Run: headless pygame with SDL's dummy video driver; simulated clock (each Clock.tick advances the game by its frame time, no real sleeping); random seed 0; keys injected as events and as key.get_pressed() state; no mouse input.
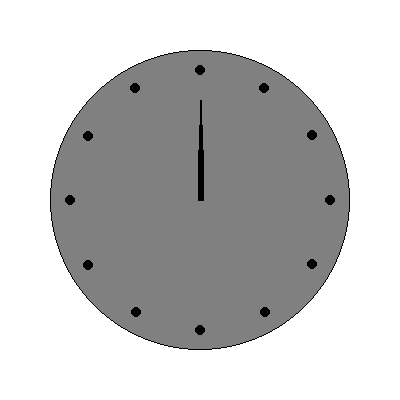
Frame 1 of 4 · flips 1–60 · no input
Frame 2 of 4 · flips 61–180 · tapped SPACE, RETURN · held RIGHT (→), D · screen unchanged from frame 1, image omitted
Frame 3 of 4 · flips 181–300 · held DOWN (↓), S · screen unchanged from frame 2, image omitted
Frame 4 of 4 · flips 301–420 · held LEFT (←), A, UP (↑), W · screen unchanged from frame 3, image omitted

The pygame program that drew these frames:



import pygame
import math

# Initialize Pygame
pygame.init()

# Set up the window
window_size = (400, 400)
window = pygame.display.set_mode(window_size)
pygame.display.set_caption("Clock")

# Define colors
BLACK = (0, 0, 0)
WHITE = (255, 255, 255)
GRAY = (128, 128, 128)

# Set up the clock's variables
clock_radius = 150
clock_center = (200, 200)

# Start the main game loop
while True:
    # Handle events
    for event in pygame.event.get():
        if event.type == pygame.QUIT:
            pygame.quit()
            quit()

    # Clear the screen
    window.fill(WHITE)

    # Draw the clock face
    pygame.draw.circle(window, GRAY, clock_center, clock_radius)
    pygame.draw.circle(window, BLACK, clock_center, clock_radius, 1)

    # Draw the hour markers
    for i in range(12):
        angle = i * (math.pi/6)
        x = int(math.sin(angle) * (clock_radius - 20)) + clock_center[0]
        y = int(-math.cos(angle) * (clock_radius - 20)) + clock_center[1]
        pygame.draw.circle(window, BLACK, (x, y), 5)

    # Draw the hands
    current_time = pygame.time.get_ticks() / 1000
    hours = current_time / 3600 % 12
    minutes = current_time / 60 % 60
    seconds = current_time % 60

    hour_angle = (hours * math.pi/6) + (minutes * math.pi/360)
    minute_angle = (minutes * math.pi/30)
    second_angle = (seconds * math.pi/30)

    hour_hand_length = 50
    minute_hand_length = 75
    second_hand_length = 100

    hour_x = int(math.sin(hour_angle) * hour_hand_length) + clock_center[0]
    hour_y = int(-math.cos(hour_angle) * hour_hand_length) + clock_center[1]
    minute_x = int(math.sin(minute_angle) * minute_hand_length) + clock_center[0]
    minute_y = int(-math.cos(minute_angle) * minute_hand_length) + clock_center[1]
    second_x = int(math.sin(second_angle) * second_hand_length) + clock_center[0]
    second_y = int(-math.cos(second_angle) * second_hand_length) + clock_center[1]

    pygame.draw.line(window, BLACK, clock_center, (hour_x, hour_y), 6)
    pygame.draw.line(window, BLACK, clock_center, (minute_x, minute_y), 4)
    pygame.draw.line(window, BLACK, clock_center, (second_x, second_y), 2)

    # Update the screen
    pygame.display.update()
